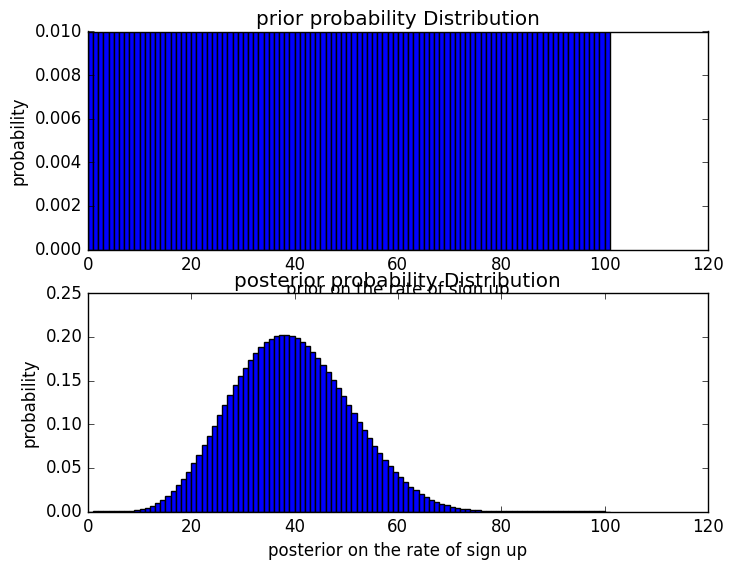

The script that saved this image:
import scipy.stats as stats
import array as arr
import numpy as np
import matplotlib.pyplot as plt
from matplotlib import style
style.use('classic')
fig=plt.figure()


ax1=fig.add_subplot(211)
sign_rate=np.arange(0,101,1)
prior_prob=stats.uniform.pdf(sign_rate,0,100)
ax1.bar(sign_rate, prior_prob, align='edge', width=1)
plt.ylabel('probability')
plt.xlabel('prior on the rate of sign up')
plt.title('prior probability Distribution')


# filtering process
observed_data=6
sample_space=16



posterior_prob=stats.binom.pmf(observed_data,sample_space, sign_rate/100)





#subplot 3
ax2=fig.add_subplot(212)
ax2.bar(sign_rate, posterior_prob, align='edge', width=1)
plt.ylabel('probability')
plt.xlabel('posterior on the rate of sign up')
plt.title('posterior probability Distribution')



plt.show()

# try to bring distribution more closer to the predicted.
#try more refining steps so that we can more closer



